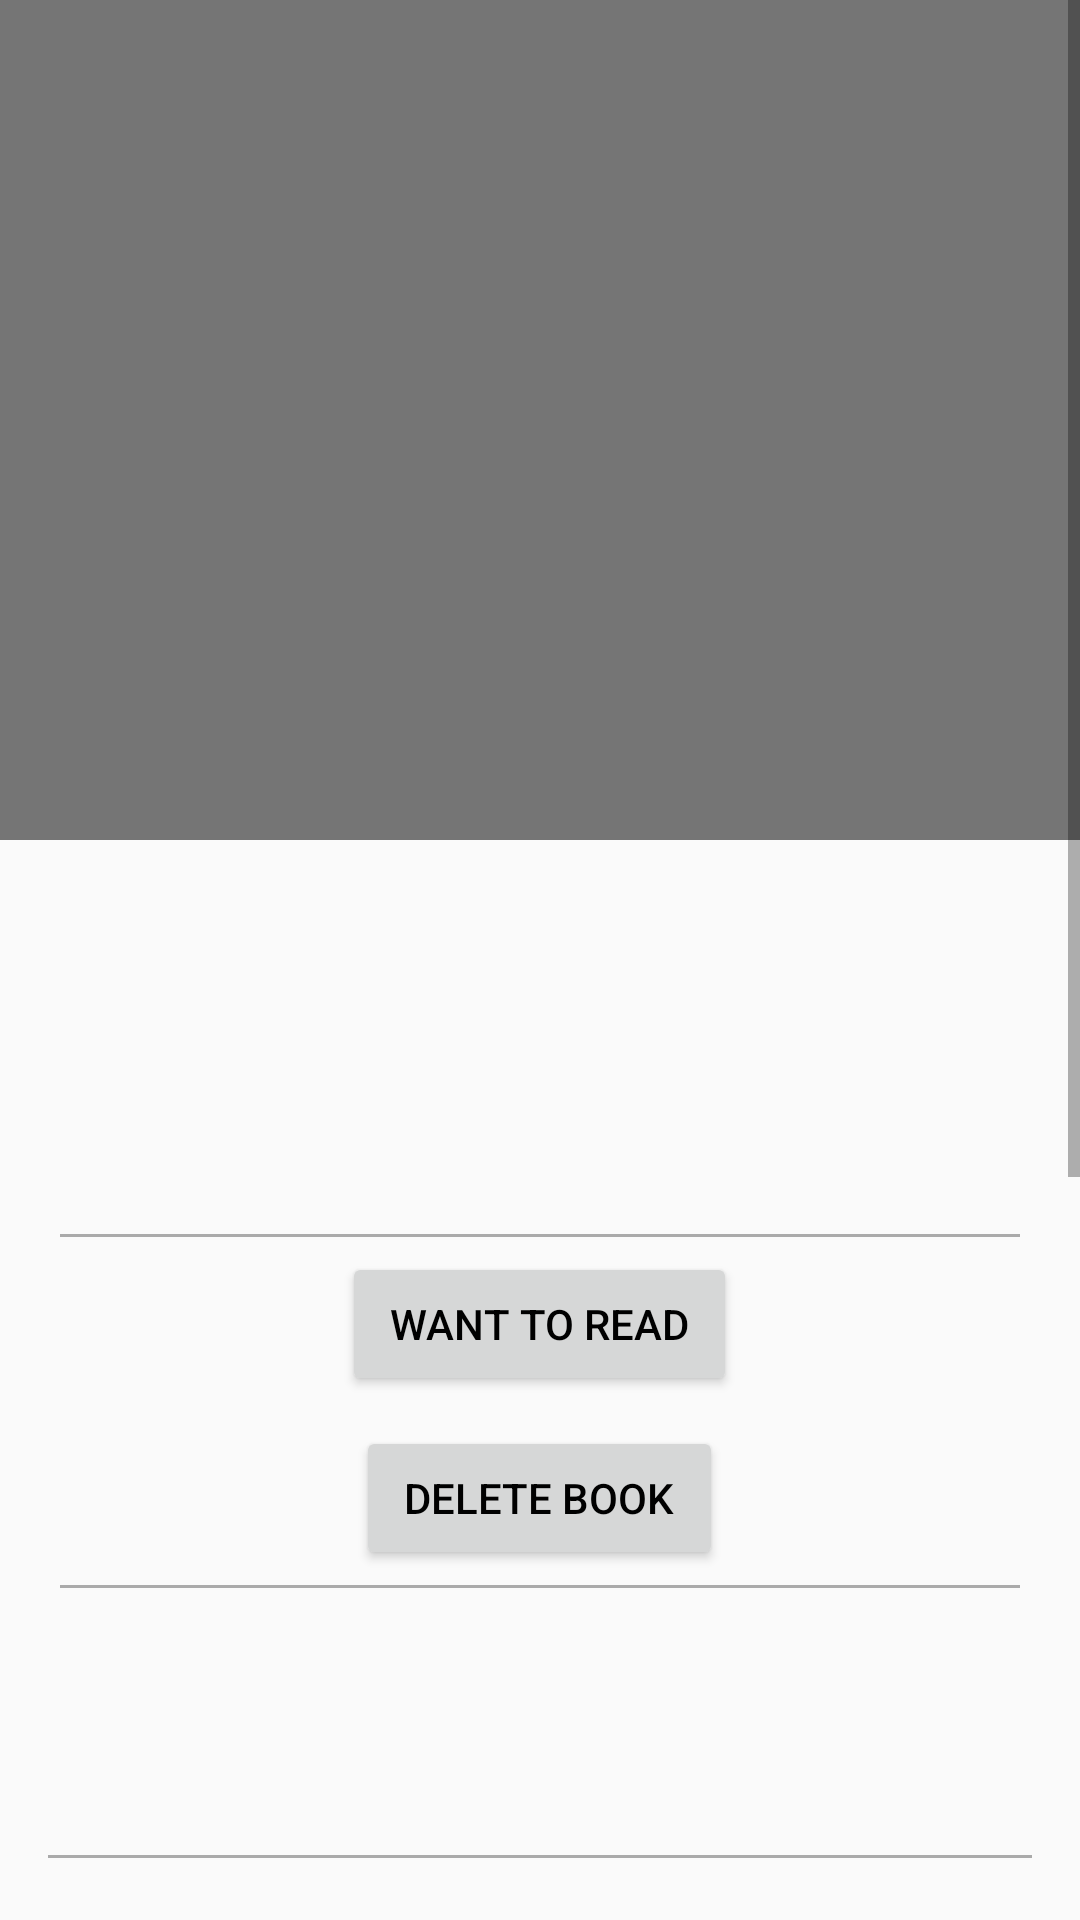

Write the Android layout XML for this screen, with the resource values it uses.
<!-- AndroidManifest.xml: application theme MyTheme -->
<!-- res/layout/book_info.xml -->
<?xml version="1.0" encoding="utf-8"?>
<LinearLayout xmlns:android="http://schemas.android.com/apk/res/android"
    xmlns:tools="http://schemas.android.com/tools"
    android:layout_width="match_parent"
    android:layout_height="match_parent"
    android:orientation="vertical" >

    <ScrollView
        android:layout_width="match_parent"
        android:layout_height="match_parent">

        <LinearLayout
            android:layout_width="match_parent"
            android:layout_height="wrap_content"
            android:gravity="center_vertical|center_horizontal"
            android:orientation="vertical">

            <ImageView
                android:id="@+id/ivBookCover"
                android:layout_width="match_parent"
                android:layout_height="280dp"
                android:background="@color/md_grey_600"
                android:contentDescription="@string/cover"
                android:paddingTop="8dp"
                android:paddingBottom="8dp" />

            <TextView
                android:id="@+id/tvDateAdded"
                android:layout_width="wrap_content"
                android:layout_height="wrap_content"
                android:layout_marginTop="8dp"
                android:paddingLeft="10dp"
                android:paddingRight="10dp"
                android:textAlignment="center"
                android:textColor="@color/md_grey_700"
                android:textSize="20sp" />

            <TextView
                android:id="@+id/tvTitle"
                android:layout_width="wrap_content"
                android:layout_height="wrap_content"
                android:layout_marginTop="8dp"
                android:paddingLeft="10dp"
                android:paddingRight="10dp"
                android:textAlignment="center"
                android:textSize="32sp"
                android:textStyle="bold" />

            <TextView
                android:id="@+id/tvAuthor"
                android:layout_width="wrap_content"
                android:layout_height="wrap_content"
                android:layout_marginTop="8dp"
                android:paddingLeft="10dp"
                android:paddingRight="10dp"
                android:textAlignment="center"
                android:textSize="22sp"
                android:textStyle="bold" />

            <View
                android:layout_width="match_parent"
                android:layout_height="1dp"
                android:layout_marginStart="20dp"
                android:layout_marginTop="8dp"
                android:layout_marginEnd="20dp"
                android:background="@android:color/darker_gray" />

            <Button
                android:id="@+id/btnToRead"
                android:layout_width="wrap_content"
                android:layout_height="wrap_content"
                android:layout_marginTop="5dp"
                android:layout_marginBottom="5dp"
                android:text="@string/to_read_button"
                android:paddingHorizontal="@dimen/activity_horizontal_margin"/>

            <Button
                android:id="@+id/btnRemove"
                android:layout_width="wrap_content"
                android:layout_height="wrap_content"
                android:layout_marginTop="5dp"
                android:layout_marginBottom="5dp"
                android:paddingHorizontal="@dimen/activity_horizontal_margin"
                android:text="@string/delete_book" />

            <View
                android:id="@+id/hrView2"
                android:layout_width="match_parent"
                android:layout_height="1dp"
                android:layout_marginStart="20dp"
                android:layout_marginEnd="20dp"
                android:background="@android:color/darker_gray" />

            <TextView
                android:id="@+id/tvPublisher"
                android:layout_width="wrap_content"
                android:layout_height="0dp"
                android:layout_marginStart="8dp"
                android:layout_marginTop="8dp"
                android:layout_weight="0.5"
                android:textAlignment="center"
                android:textSize="14sp" />

            <TextView
                android:id="@+id/tvPageCount"
                android:layout_width="wrap_content"
                android:layout_height="wrap_content"
                android:layout_marginStart="8dp"
                android:layout_marginTop="8dp"
                android:textSize="14sp" />

            <TextView
                android:id="@+id/tvDescription"
                android:layout_width="match_parent"
                android:layout_height="wrap_content"
                android:layout_marginHorizontal="8dp"
                android:layout_marginStart="20dp"
                android:layout_marginTop="8dp"
                android:layout_marginEnd="20dp"
                android:layout_marginBottom="8dp"
                android:justificationMode="inter_word"
                android:textSize="14sp"
                android:textStyle="italic" />

            <View
                android:layout_width="match_parent"
                android:layout_height="1dp"
                android:layout_marginHorizontal="@dimen/activity_horizontal_margin"
                android:background="@android:color/darker_gray" />

            <FrameLayout
                android:id="@+id/mapFrame"
                android:layout_width="match_parent"
                android:layout_height="250dp"
                android:layout_marginHorizontal="@dimen/activity_horizontal_margin"
                android:layout_marginVertical="@dimen/activity_vertical_margin"
                tools:context=".fragments.BookInfoFragment" />

            <View
                android:layout_width="match_parent"
                android:layout_height="1dp"
                android:layout_marginHorizontal="@dimen/activity_horizontal_margin"
                android:background="@android:color/darker_gray" />

            <TextView
                android:id="@+id/tvNotesLabel"
                android:layout_width="match_parent"
                android:layout_height="wrap_content"
                android:layout_marginStart="20dp"
                android:layout_marginTop="8dp"
                android:layout_marginEnd="20dp"
                android:text="@string/notesLabel"
                android:textAlignment="center"
                android:textColor="@color/md_black_1000"
                android:textIsSelectable="false"
                android:textSize="20sp"
                android:textStyle="bold" />

            <Button
                android:id="@+id/btnAddNotes"
                android:layout_width="wrap_content"
                android:layout_height="wrap_content"
                android:layout_marginTop="5dp"
                android:layout_marginBottom="5dp"
                android:text="@string/btnAddNotes" />

            <TextView
                android:id="@+id/tvNotes"
                android:layout_width="match_parent"
                android:layout_height="wrap_content"
                android:layout_marginStart="20dp"
                android:layout_marginEnd="20dp"
                android:layout_marginBottom="8dp"
                android:textSize="16sp"
                android:text="@string/tvNotes" />

        </LinearLayout>

    </ScrollView>

</LinearLayout>
<!-- resources referenced by this layout -->
<resources>
  <color name="md_black_1000">#000000</color>
  <color name="md_grey_600">#757575</color>
  <color name="md_grey_700">#616161</color>
  <dimen name="activity_horizontal_margin">16dp</dimen>
  <dimen name="activity_vertical_margin">16dp</dimen>
  <string name="btnAddNotes">Add notes</string>
  <string name="cover">cover</string>
  <string name="delete_book">Delete book</string>
  <string name="notesLabel">Notes</string>
  <string name="to_read_button">Want to Read</string>
  <string name="tvNotes">No notes yet. Add notes by clicking on the Add notes button.</string>
  <style name="MyTheme" parent="Theme.AppCompat.Light.NoActionBar">
          <item name="colorPrimary">@color/colorPrimary</item>
          <item name="colorPrimaryDark">@color/colorPrimaryDark</item>
          <item name="colorAccent">@color/colorAccent</item>
          <item name="android:windowLightStatusBar">false</item>
          <item name="android:textColor">@color/md_black_1000</item>
          <item name="windowActionModeOverlay">true</item>
          <item name="actionModeBackground">@color/colorPrimaryDark</item>
          <item name="android:windowTranslucentStatus">true</item>
      </style>
  <color name="colorPrimary">#673AB7</color>
  <color name="colorPrimaryDark">#512DA8</color>
  <color name="colorAccent">#FF4081</color>
</resources>
